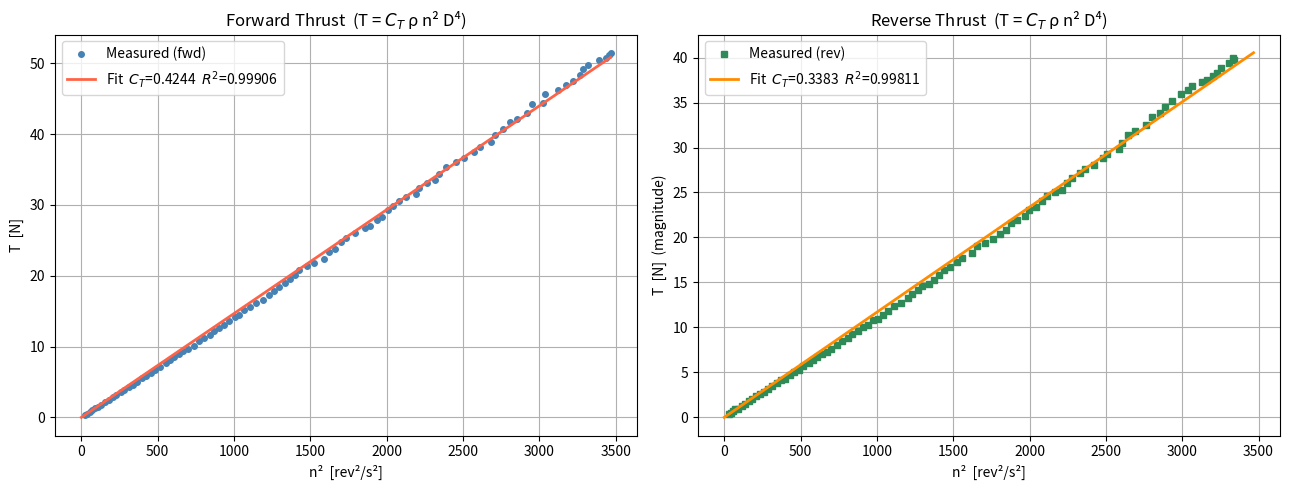
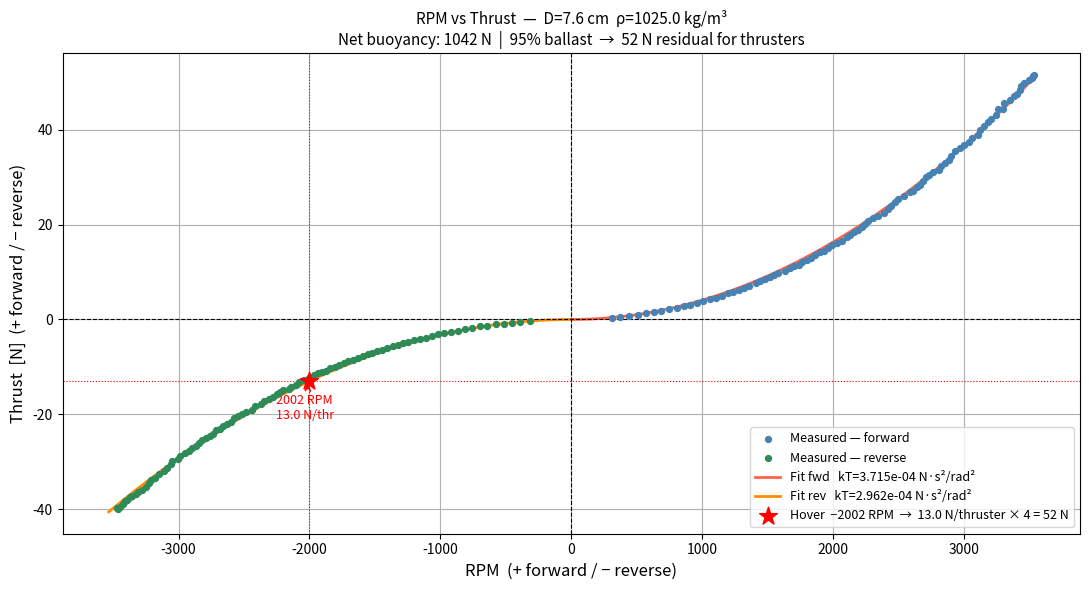

Generate these figures, in order, with matplotlib:
import matplotlib.pyplot as plt
import numpy as np

# ── USER INPUTS ──────────────────────────────────────────────────────────────
rho = 1025.0    # [kg/m³]  water density
D   = 0.0762     # [m]      thruster propeller diameter — set your value here
# ─────────────────────────────────────────────────────────────────────────────

# Forward direction (positive force, PWM 1532–1900)
rpm_fwd = np.array([
     308,  375,  441,  508,  573,  630,  688,  749,  804,  859,
     906,  962, 1007, 1057, 1104, 1148, 1195, 1237, 1279, 1319,
    1359, 1409, 1444, 1480, 1516, 1549, 1583, 1629, 1668, 1699,
    1740, 1766, 1802, 1835, 1865, 1901, 1930, 1961, 1994, 2031,
    2071, 2106, 2129, 2160, 2190, 2219, 2244, 2266, 2305, 2342,
    2392, 2416, 2446, 2475, 2498, 2538, 2584, 2609, 2639, 2663,
    2688, 2711, 2735, 2766, 2809, 2822, 2854, 2888, 2903, 2934,
    2973, 3002, 3042, 3065, 3108, 3125, 3153, 3180, 3204, 3242,
    3260, 3299, 3308, 3351, 3379, 3406, 3428, 3438, 3455, 3494,
    3516, 3527, 3533,
    ])

thrust_fwd_kgf = np.array([
    0.04, 0.05, 0.08, 0.10, 0.13, 0.15, 0.18, 0.22, 0.25, 0.29,
    0.32, 0.36, 0.40, 0.44, 0.47, 0.51, 0.56, 0.60, 0.64, 0.68,
    0.72, 0.78, 0.82, 0.87, 0.91, 0.95, 0.99, 1.03, 1.10, 1.14,
    1.18, 1.24, 1.28, 1.33, 1.39, 1.44, 1.48, 1.54, 1.59, 1.65,
    1.69, 1.76, 1.82, 1.88, 1.93, 1.99, 2.05, 2.12, 2.18, 2.22,
    2.28, 2.38, 2.43, 2.52, 2.58, 2.65, 2.73, 2.76, 2.84, 2.89,
    2.98, 3.05, 3.11, 3.17, 3.22, 3.30, 3.37, 3.42, 3.51, 3.61,
    3.68, 3.74, 3.82, 3.89, 3.96, 4.06, 4.15, 4.25, 4.30, 4.38,
    4.51, 4.53, 4.65, 4.71, 4.79, 4.84, 4.93, 5.01, 5.08, 5.14,
    5.18, 5.22, 5.25,
])

# Reverse direction (negative force by sign, PWM 1100–1468, magnitudes used)
rpm_rev = np.array([
    3465, 3468, 3449, 3421, 3410, 3395, 3374, 3356, 3323, 3307,
    3282, 3248, 3223, 3207, 3177, 3153, 3111, 3086, 3061, 3050,
    3003, 2988, 2952, 2918, 2896, 2865, 2845, 2821, 2792, 2759,
    2736, 2712, 2681, 2661, 2629, 2599, 2576, 2548, 2517, 2482,
    2440, 2419, 2369, 2345, 2306, 2278, 2248, 2222, 2199, 2157,
    2140, 2106, 2081, 2040, 2001, 1968, 1936, 1903, 1870, 1840,
    1807, 1773, 1738, 1705, 1667, 1630, 1589, 1554, 1519, 1482,
    1448, 1410, 1362, 1325, 1285, 1246, 1199, 1153, 1113, 1064,
    1016,  970,  916,  869,  810,  758,  697,  641,  578,  513,
     450,  388,  317,
])

thrust_rev_kgf = np.array([
    4.07, 4.05, 4.02, 3.96, 3.90, 3.87, 3.82, 3.80, 3.75, 3.71,
    3.66, 3.59, 3.52, 3.45, 3.40, 3.31, 3.25, 3.20, 3.11, 3.04,
    2.99, 2.94, 2.86, 2.82, 2.77, 2.71, 2.66, 2.58, 2.55, 2.51,
    2.45, 2.38, 2.35, 2.28, 2.24, 2.20, 2.12, 2.08, 2.02, 1.98,
    1.94, 1.86, 1.81, 1.76, 1.70, 1.67, 1.61, 1.56, 1.51, 1.49,
    1.44, 1.40, 1.35, 1.30, 1.26, 1.20, 1.16, 1.12, 1.10, 1.05,
    1.02, 0.98, 0.94, 0.90, 0.87, 0.82, 0.78, 0.74, 0.72, 0.68,
    0.65, 0.62, 0.58, 0.54, 0.51, 0.48, 0.44, 0.42, 0.39, 0.35,
    0.32, 0.29, 0.26, 0.24, 0.21, 0.18, 0.15, 0.13, 0.10, 0.09,
    0.07, 0.05, 0.04,
])

# ── Derived quantities ────────────────────────────────────────────────────────
omega_fwd = rpm_fwd * (2 * np.pi / 60)       # [rad/s]
n_fwd     = omega_fwd / (2 * np.pi)           # [rev/s]
T_fwd     = (thrust_fwd_kgf / 1000) * 9.81 * 1000   # [N]  kgf → N  (1 kgf = 9.81 N)
# correct: T [N] = kgf * 9.81
T_fwd     = thrust_fwd_kgf * 9.81             # [N]

omega_rev = rpm_rev * (2 * np.pi / 60)
n_rev     = omega_rev / (2 * np.pi)
T_rev     = thrust_rev_kgf * 9.81             # [N]  (magnitudes)

# ── Thrust — forward ──────────────────────────────────────────────────────────
X_T_fwd = rho * n_fwd**2 * D**4
C_T     = (X_T_fwd @ T_fwd) / (X_T_fwd @ X_T_fwd)   # least-squares through origin
kT      = C_T * rho * D**4 / (2 * np.pi)**2           # kT·ω² = T

# ── Thrust — reverse ─────────────────────────────────────────────────────────
X_T_rev  = rho * n_rev**2 * D**4
C_T_rev  = (X_T_rev @ T_rev) / (X_T_rev @ X_T_rev)
kT_rev   = C_T_rev * rho * D**4 / (2 * np.pi)**2

T_fit_fwd = C_T     * X_T_fwd
T_fit_rev = C_T_rev * X_T_rev

if __name__ == "__main__":
    print(f"Propeller diameter : {D*100:.1f} cm")
    print(f"Fluid density      : {rho} kg/m³")
    print(f"Fitted C_T  (fwd)  : {C_T:.6f}")
    print(f"Fitted kT   (fwd)  : {kT:.4e}  [N/(rad/s)²]")
    print(f"Fitted C_T  (rev)  : {C_T_rev:.6f}")
    print(f"Fitted kT   (rev)  : {kT_rev:.4e}  [N/(rad/s)²]")

    fig, axes = plt.subplots(1, 2, figsize=(13, 5))
    n2_line = np.linspace(0, max(n_fwd.max(), n_rev.max())**2, 200)

    R2_fwd = 1 - np.sum((T_fwd - T_fit_fwd)**2) / np.sum((T_fwd - T_fwd.mean())**2)
    R2_rev = 1 - np.sum((T_rev - T_fit_rev)**2) / np.sum((T_rev - T_rev.mean())**2)

    ax = axes[0]
    ax.plot(n_fwd**2, T_fwd, 'o', color='steelblue', label='Measured (fwd)', markersize=4)
    ax.plot(n2_line, C_T * rho * n2_line * D**4, '-', color='tomato', linewidth=2,
            label=f'Fit  $C_T$={C_T:.4f}  $R^2$={R2_fwd:.5f}')
    ax.set_xlabel('n²  [rev²/s²]'); ax.set_ylabel('T  [N]')
    ax.set_title('Forward Thrust  (T = $C_T$ ρ n² D⁴)'); ax.legend(); ax.grid(True)

    ax = axes[1]
    ax.plot(n_rev**2, T_rev, 's', color='seagreen', label='Measured (rev)', markersize=4)
    ax.plot(n2_line, C_T_rev * rho * n2_line * D**4, '-', color='darkorange', linewidth=2,
            label=f'Fit  $C_T$={C_T_rev:.4f}  $R^2$={R2_rev:.5f}')
    ax.set_xlabel('n²  [rev²/s²]'); ax.set_ylabel('T  [N]  (magnitude)')
    ax.set_title('Reverse Thrust  (T = $C_T$ ρ n² D⁴)'); ax.legend(); ax.grid(True)

    plt.tight_layout()

    # ── RPM vs Thrust (single axis, negative RPM = reverse) ──────────────────
    # Hover operating point — edit to match your vehicle
    L_box, W_box, H_box = 0.8, 0.4, 0.4   # [m]  box dimensions from geometry.py
    m_total           = 25.0               # [kg] total mass
    BUOYANCY_COMP_PCT = 95.0               # [%]  ballast flooding
    N_THRUSTERS       = 4

    F_net     = rho * L_box * W_box * H_box * 9.81 - m_total * 9.81
    F_resid   = (1.0 - BUOYANCY_COMP_PCT / 100.0) * F_net
    T_hover   = F_resid / N_THRUSTERS
    rpm_hover = np.sqrt(T_hover / kT_rev) * 60 / (2 * np.pi)

    rpm_line = np.linspace(0, max(rpm_fwd.max(), rpm_rev.max()), 400)
    n_line   = rpm_line / 60.0
    T_fit_line_fwd = C_T     * rho * n_line**2 * D**4
    T_fit_line_rev = C_T_rev * rho * n_line**2 * D**4

    fig2, ax2 = plt.subplots(figsize=(11, 6))

    ax2.scatter( rpm_fwd,  T_fwd,  color='steelblue',  s=18, zorder=5, label='Measured — forward')
    ax2.scatter(-rpm_rev, -T_rev,  color='seagreen',   s=18, zorder=5, label='Measured — reverse')
    ax2.plot( rpm_line,  T_fit_line_fwd, '-', color='tomato',     lw=2,
              label=f'Fit fwd   kT={kT:.3e} N·s²/rad²')
    ax2.plot(-rpm_line, -T_fit_line_rev, '-', color='darkorange', lw=2,
              label=f'Fit rev   kT={kT_rev:.3e} N·s²/rad²')

    # Hover point: reverse thrust cancels residual upward buoyancy
    ax2.scatter(-rpm_hover, -T_hover, color='red', s=180, zorder=10, marker='*',
                label=f'Hover  −{rpm_hover:.0f} RPM  →  {T_hover:.1f} N/thruster × {N_THRUSTERS} = {F_resid:.0f} N')
    ax2.axhline(-T_hover,   color='red', lw=0.8, ls=':')
    ax2.axvline(-rpm_hover, color='red', lw=0.8, ls=':')
    ax2.annotate(f'{rpm_hover:.0f} RPM\n{T_hover:.1f} N/thr',
                 xy=(-rpm_hover, -T_hover), xytext=(-rpm_hover - 250, -T_hover - 8),
                 fontsize=9, color='red',
                 arrowprops=dict(arrowstyle='->', color='red', lw=1.2))

    ax2.axhline(0, color='k', lw=0.8, ls='--')
    ax2.axvline(0, color='k', lw=0.8, ls='--')
    ax2.set_xlabel('RPM  (+ forward / − reverse)', fontsize=12)
    ax2.set_ylabel('Thrust  [N]  (+ forward / − reverse)', fontsize=12)
    ax2.set_title(f'RPM vs Thrust  —  D={D*100:.1f} cm  ρ={rho} kg/m³\n'
                  f'Net buoyancy: {F_net:.0f} N  |  {BUOYANCY_COMP_PCT:.0f}% ballast  '
                  f'→  {F_resid:.0f} N residual for thrusters', fontsize=11)
    ax2.legend(fontsize=9)
    ax2.grid(True)
    fig2.tight_layout()

    plt.show()
